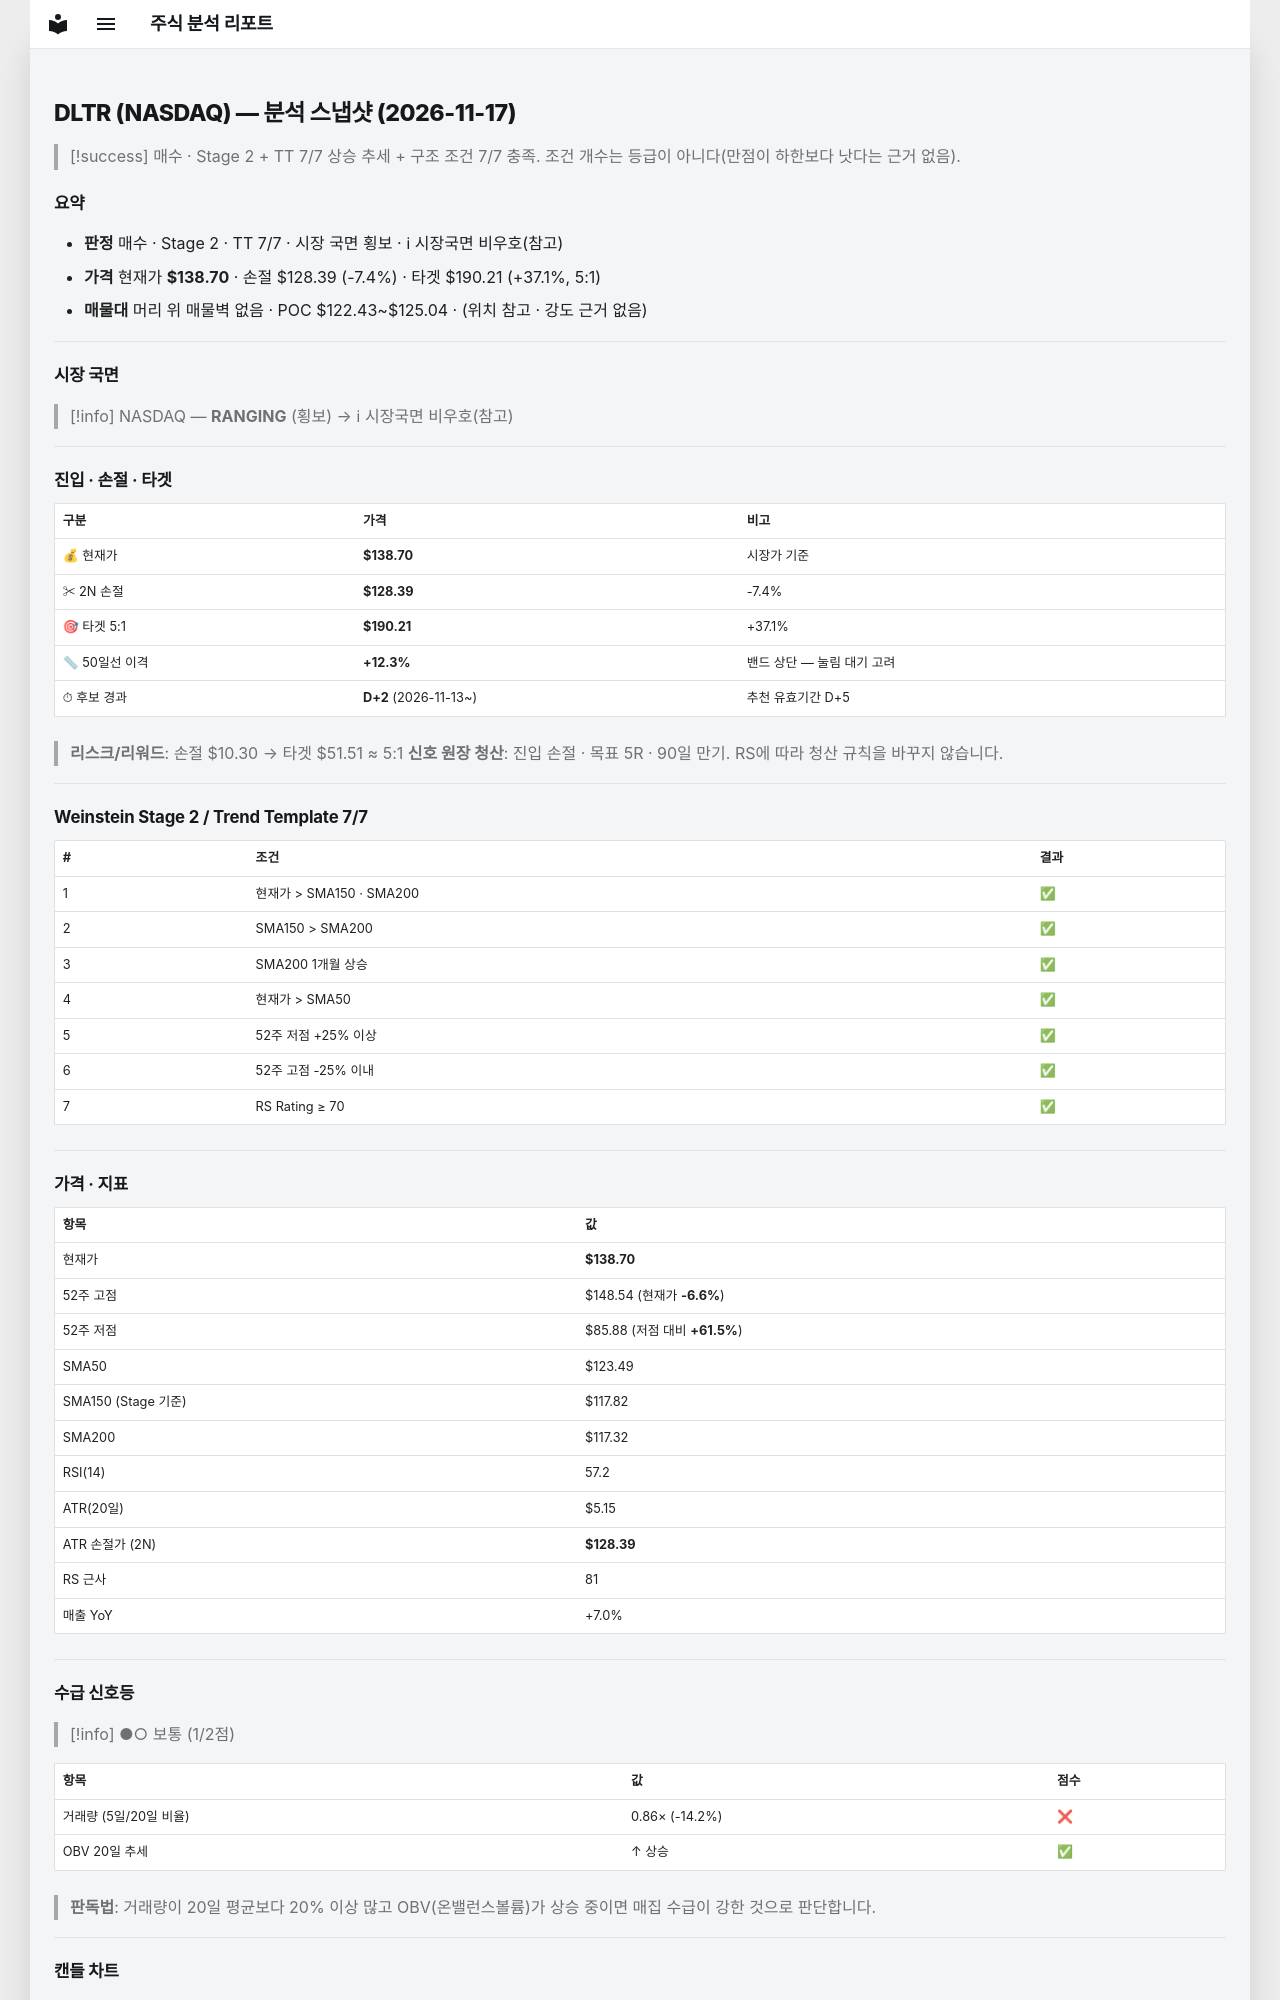

repository: soloandco/stock-reports · page: snapshots/DLTR-2026-11-17/index.html · generator: mkdocs

---
type: analysis-snapshot
title: DLTR 분석 스냅샷
ticker: DLTR
market: NASDAQ
created: 2026-11-17
updated: 2026-11-17
bar-date: 2026-11-16
verdict: 매수후보
real-rr: 0.02
sma50-gap-pct: 12.3
candidate-days: 2
candidate-since: 2026-11-13
weekly-position: 저항대아래
weekly-overhead-price: 138.91
weekly-overhead-pct: 0.2
stage: 2
trend-template-score: 7
tt-max: 7
ma-set: sma-50-150-200
price: 138.69500732421875
stop-price: 128.39280793182843
market-regime: RANGING
supply-demand-score: 1/2
supply-demand-label: 보통
status: tracking
tags:
  - stock-agent
  - watchlist
  - DLTR
  - analysis
related:
  - "[[analysis-template]]"
---

# DLTR (NASDAQ) — 분석 스냅샷 (2026-11-17)

> [!success] 매수 · Stage 2 + TT 7/7
> 상승 추세 + 구조 조건 7/7 충족. 조건 개수는 등급이 아니다(만점이 하한보다 낫다는 근거 없음).

## 요약

- **판정** 매수 · Stage 2 · TT 7/7 · 시장 국면 횡보 · ℹ 시장국면 비우호(참고)
- **가격** 현재가 **$138.70** · 손절 $128.39 (-7.4%) · 타겟 $190.21 (+37.1%, 5:1)
- **매물대** 머리 위 매물벽 없음 · POC $122.43~$125.04 · (위치 참고 · 강도 근거 없음)

---

## 시장 국면

> [!info] NASDAQ — **RANGING** (횡보) → ℹ 시장국면 비우호(참고)

---

## 진입 · 손절 · 타겟

| 구분 | 가격 | 비고 |
|------|------|------|
| 💰 현재가 | **$138.70** | 시장가 기준 |
| ✂ 2N 손절 | **$128.39** | -7.4% |
| 🎯 타겟 5:1 | **$190.21** | +37.1% |
| 📏 50일선 이격 | **+12.3%** | 밴드 상단 — 눌림 대기 고려 |
| ⏱ 후보 경과 | **D+2** (2026-11-13~) | 추천 유효기간 D+5 |

> **리스크/리워드**: 손절 $10.30 → 타겟 $51.51 ≈ 5:1
> **신호 원장 청산**: 진입 손절 · 목표 5R · 90일 만기. RS에 따라 청산 규칙을 바꾸지 않습니다.

---

## Weinstein Stage 2 / Trend Template 7/7

| # | 조건 | 결과 |
|---|------|------|
| 1 | 현재가 > SMA150 · SMA200 | ✅ |
| 2 | SMA150 > SMA200 | ✅ |
| 3 | SMA200 1개월 상승 | ✅ |
| 4 | 현재가 > SMA50 | ✅ |
| 5 | 52주 저점 +25% 이상 | ✅ |
| 6 | 52주 고점 -25% 이내 | ✅ |
| 7 | RS Rating ≥ 70 | ✅ |

---

## 가격 · 지표

| 항목 | 값 |
|------|---|
| 현재가 | **$138.70** |
| 52주 고점 | $148.54 (현재가 **-6.6%**) |
| 52주 저점 | $85.88 (저점 대비 **+61.5%**) |
| SMA50 | $123.49 |
| SMA150 (Stage 기준) | $117.82 |
| SMA200 | $117.32 |
| RSI(14) | 57.2 |
| ATR(20일) | $5.15 |
| ATR 손절가 (2N) | **$128.39** |
| RS 근사 | 81 |
| 매출 YoY | +7.0% |

---
## 수급 신호등

> [!info] ●○ 보통 (1/2점)

| 항목 | 값 | 점수 |
|------|------|------|
| 거래량 (5일/20일 비율) | 0.86× (-14.2%) | ❌ |
| OBV 20일 추세 | ↑ 상승 | ✅ |

> **판독법**: 거래량이 20일 평균보다 20% 이상 많고 OBV(온밸런스볼륨)가 상승 중이면 매집 수급이 강한 것으로 판단합니다.

---
